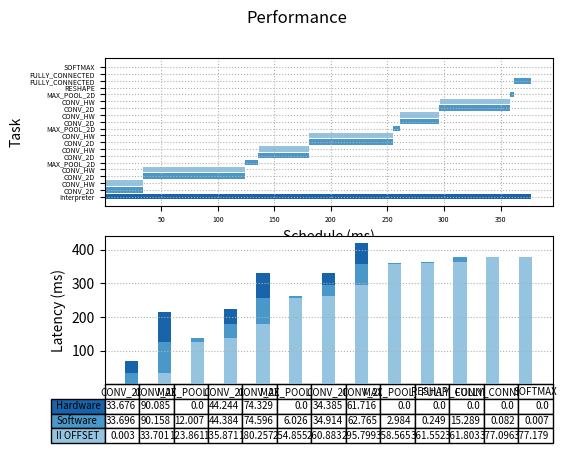

Python code for this plot:
import matplotlib.pyplot as plt
import numpy as np

fig, (ax1, ax2) = plt.subplots(2, 1)

fig.suptitle('Performance')

begin   = np.array([0.000, 0.003, 0.021, 33.701, 33.773, 123.861, 135.871, 136.010, 180.257, 180.524, 254.855, 260.883, 261.412, 295.799, 296.847, 358.565, 361.552, 361.803, 377.096, 377.179])
latency = np.array([377.189, 33.696, 33.676, 90.158, 90.085, 12.007, 44.384, 44.244, 74.596, 74.329, 6.026, 34.914, 34.385, 62.765, 61.716, 2.984, 0.249, 15.289, 0.082, 0.007])
event   = ["Interpreter", "CONV_2D", "CONV_HW", "CONV_2D", "CONV_HW", "MAX_POOL_2D", "CONV_2D", "CONV_HW", "CONV_2D", "CONV_HW", "MAX_POOL_2D", "CONV_2D", "CONV_HW", "CONV_2D", "CONV_HW", "MAX_POOL_2D", "RESHAPE", "FULLY_CONNECTED", "FULLY_CONNECTED", "SOFTMAX"]
colors = ["#1864ab", "#4a98c9", "#94c4df", "#4a98c9", "#94c4df", "#4a98c9", "#4a98c9", "#94c4df", "#4a98c9", "#94c4df", "#4a98c9", "#4a98c9", "#94c4df", "#4a98c9", "#94c4df", "#4a98c9", "#4a98c9", "#4a98c9", "#4a98c9", "#4a98c9"]


ax1.barh(range(len(begin)),  latency, left=begin, color=colors)
ax1.grid(linestyle = ':')


plt.sca(ax1)
plt.yticks(range(len(begin)), event)
ax1.tick_params(axis='both', which='major', labelsize=5)
ax1.tick_params(axis='both', which='minor', labelsize=1)

plt.xlabel("Schedule (ms)")
plt.ylabel("Task")

data = [[ 0.003, 33.701, 123.861, 135.871, 180.257, 254.855, 260.883, 295.799, 358.565, 361.552, 361.803, 377.096, 377.179],
        [ 33.696, 90.158, 12.007, 44.384, 74.596, 6.026, 34.914, 62.765, 2.984, 0.249, 15.289, 0.082, 0.007],
        [ 33.676, 90.085, 0.000, 44.244, 74.329, 0.000, 34.385, 61.716, 0.000, 0.000, 0.000, 0.000, 0.000]]

columns = ("CONV_2D", "CONV_2D", "MAX_POOL_2D", "CONV_2D", "CONV_2D", "MAX_POOL_2D", "CONV_2D", "CONV_2D", "MAX_POOL_2D", "RESHAPE", "FULLY_CONNECTED", "FULLY_CONNECTED", "SOFTMAX")
rows = ["Hardware", "Software", "II OFFSET"]

# Get some pastel shades for the colors
colors = plt.cm.Blues(np.linspace(0.4, 0.8, len(rows)))
n_rows = len(data)

index = np.arange(len(columns)) + 0.3
bar_width = 0.4

# Initialize the vertical-offset for the stacked bar chart.
y_offset = np.zeros(len(columns))

# Plot bars and create text labels for the table
cell_text = []
for row in range(n_rows):
    ax2.bar(index, data[row], bar_width, bottom=y_offset, color=colors[row])
    y_offset = y_offset + data[row]
    cell_text.append(data[row])
# Reverse colors and text labels to display the last value at the top.
colors = colors[::-1]
cell_text.reverse()

plt.sca(ax2)
# Add a table at the bottom of the axes
the_table = ax2.table(cellText=cell_text,
                      rowLabels=rows,
                      rowColours=colors,
                      colLabels=columns,
                      loc='bottom',
                      fontsize='xx-small')

the_table.auto_set_font_size(False)
the_table.set_fontsize(7)


# Adjust layout to make room for the table:

plt.subplots_adjust(left=0.2, bottom=0.2)

plt.ylabel("Latency (ms)")

plt.xticks([])
ax2.grid(linestyle = ':')


plt.show()
